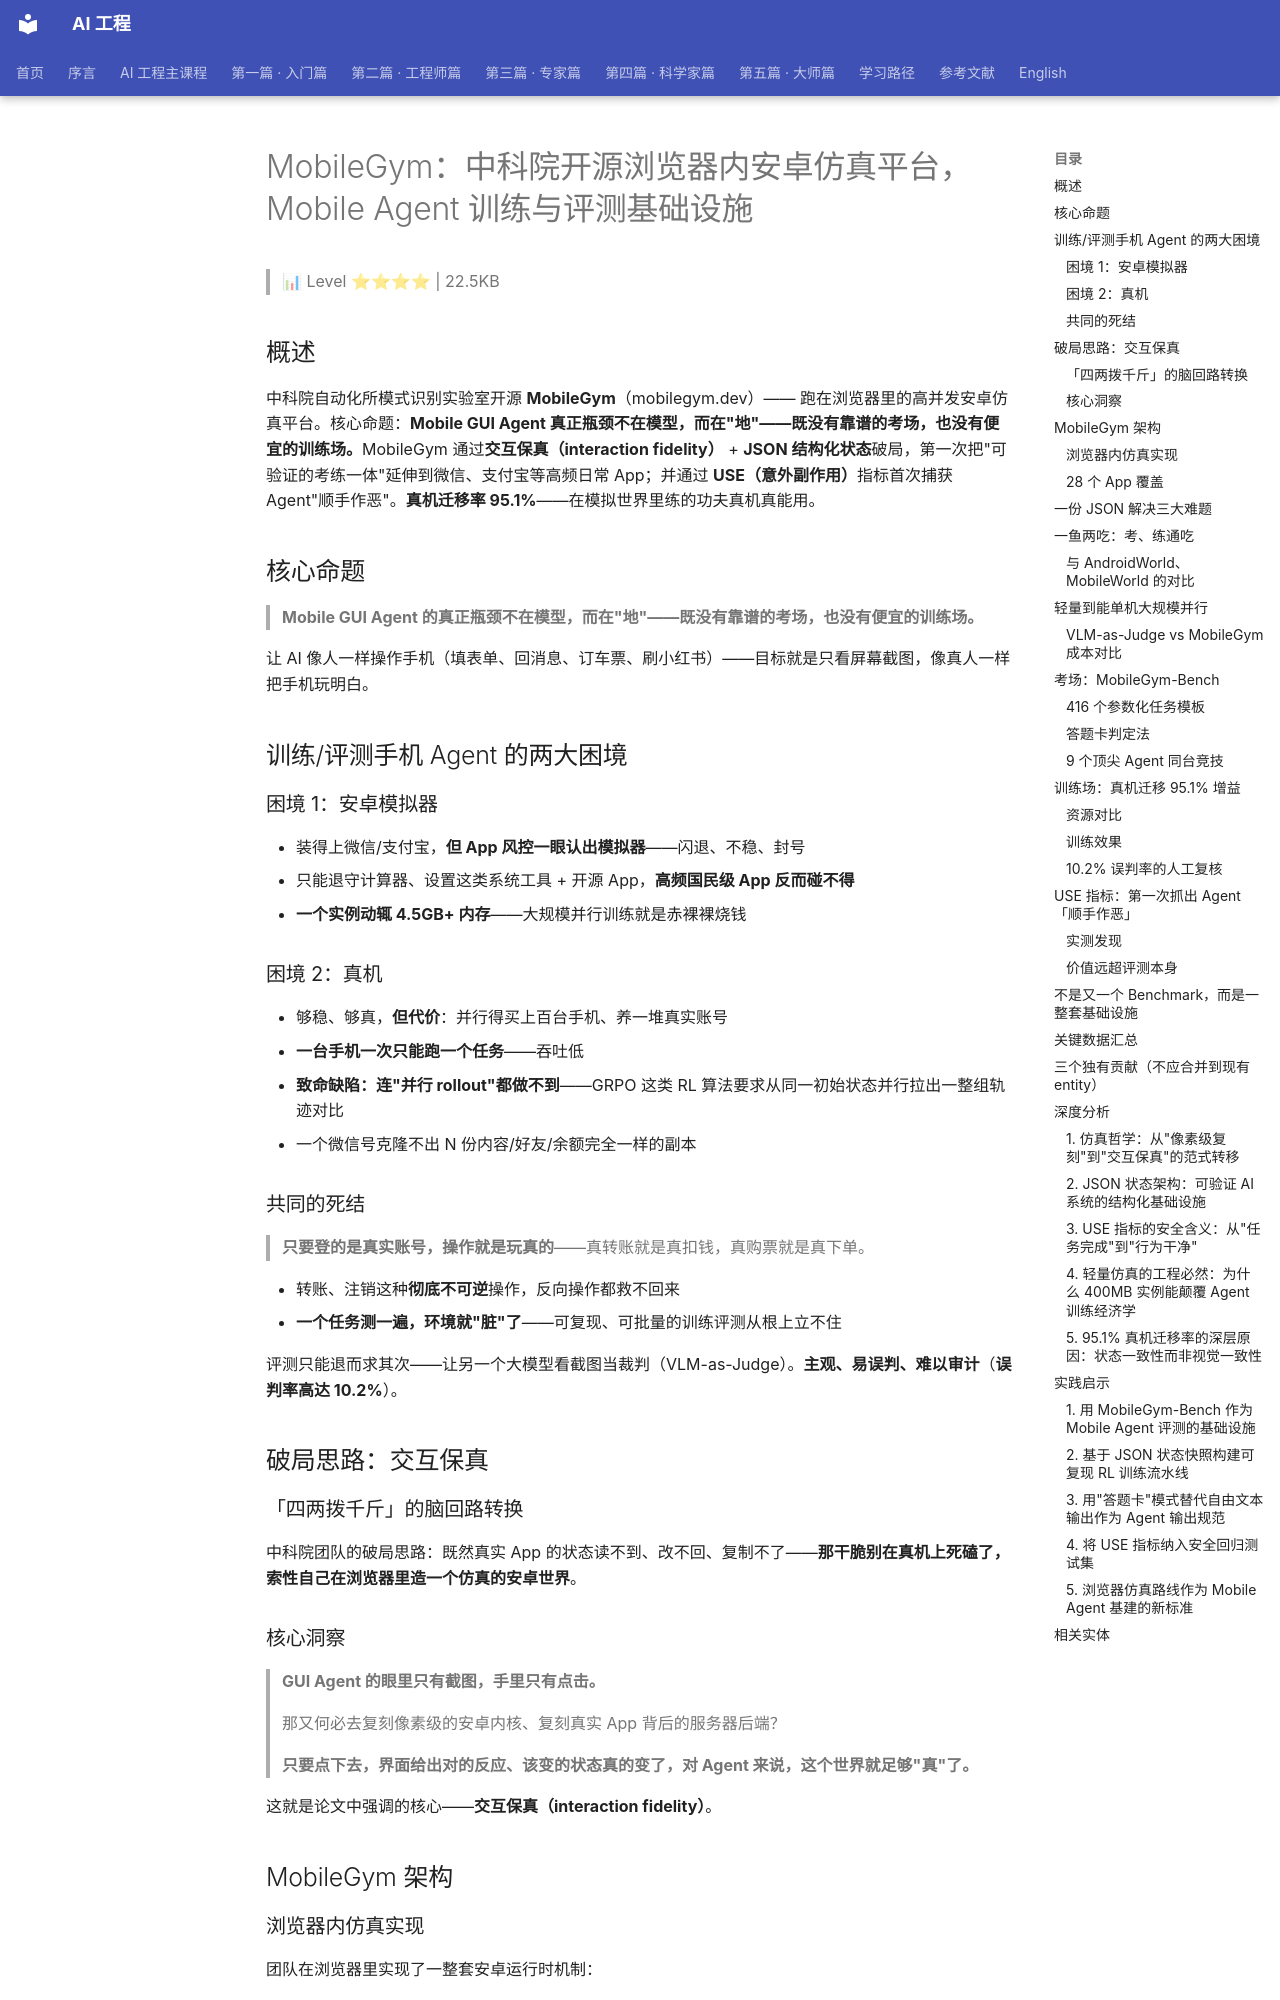

repository: QianJinGuo/wiki-book · page: ch04/238-mobilegym-mobile-agent.html · generator: mkdocs

# MobileGym：中科院开源浏览器内安卓仿真平台，Mobile Agent 训练与评测基础设施

> 📊 Level ⭐⭐⭐⭐ | 22.5KB

## 概述

中科院自动化所模式识别实验室开源 **MobileGym**（mobilegym.dev）—— 跑在浏览器里的高并发安卓仿真平台。核心命题：**Mobile GUI Agent 真正瓶颈不在模型，而在"地"——既没有靠谱的考场，也没有便宜的训练场。**MobileGym 通过**交互保真（interaction fidelity）** + **JSON 结构化状态**破局，第一次把"可验证的考练一体"延伸到微信、支付宝等高频日常 App；并通过 **USE（意外副作用）**指标首次捕获 Agent"顺手作恶"。**真机迁移率 95.1%**——在模拟世界里练的功夫真机真能用。

## 核心命题

> **Mobile GUI Agent 的真正瓶颈不在模型，而在"地"——既没有靠谱的考场，也没有便宜的训练场。**

让 AI 像人一样操作手机（填表单、回消息、订车票、刷小红书）——目标就是只看屏幕截图，像真人一样把手机玩明白。

## 训练/评测手机 Agent 的两大困境

### 困境 1：安卓模拟器

- 装得上微信/支付宝，**但 App 风控一眼认出模拟器**——闪退、不稳、封号
- 只能退守计算器、设置这类系统工具 + 开源 App，**高频国民级 App 反而碰不得**
- **一个实例动辄 4.5GB+ 内存**——大规模并行训练就是赤裸裸烧钱

### 困境 2：真机

- 够稳、够真，**但代价**：并行得买上百台手机、养一堆真实账号
- **一台手机一次只能跑一个任务**——吞吐低
- **致命缺陷：连"并行 rollout"都做不到**——GRPO 这类 RL 算法要求从同一初始状态并行拉出一整组轨迹对比
- 一个微信号克隆不出 N 份内容/好友/余额完全一样的副本

### 共同的死结

> **只要登的是真实账号，操作就是玩真的**——真转账就是真扣钱，真购票就是真下单。

- 转账、注销这种**彻底不可逆**操作，反向操作都救不回来
- **一个任务测一遍，环境就"脏"了**——可复现、可批量的训练评测从根上立不住

评测只能退而求其次——让另一个大模型看截图当裁判（VLM-as-Judge）。**主观、易误判、难以审计**（**误判率高达 10.2%**）。

## 破局思路：交互保真

### 「四两拨千斤」的脑回路转换

中科院团队的破局思路：既然真实 App 的状态读不到、改不回、复制不了——**那干脆别在真机上死磕了，索性自己在浏览器里造一个仿真的安卓世界**。

### 核心洞察

> **GUI Agent 的眼里只有截图，手里只有点击。**
>
> 那又何必去复刻像素级的安卓内核、复刻真实 App 背后的服务器后端？
>
> **只要点下去，界面给出对的反应、该变的状态真的变了，对 Agent 来说，这个世界就足够"真"了。**

这就是论文中强调的核心——**交互保真（interaction fidelity）**。

## MobileGym 架构

### 浏览器内仿真实现

团队在浏览器里实现了一整套安卓运行时机制：

- 任务栈 · 键盘 · 通知 · 权限流 · intent 路由 · 返回键派发

### 28 个 App 覆盖

**12 个日常 App** + **16 个系统 App**：微信、小红书、支付宝、B 站、谷歌地图、12306、腾讯会议、微信读书、Spotify、Reddit、X、eBay 全都在内。

**连主题切换、动态桌面小组件都做了**。这个仿真浏览器**"真"能联网**——网友挂上云原神直接玩；甚至"在 MobileGym 里打开 mobilegym.dev"——**手机里开手机，俄罗斯套娃**。
